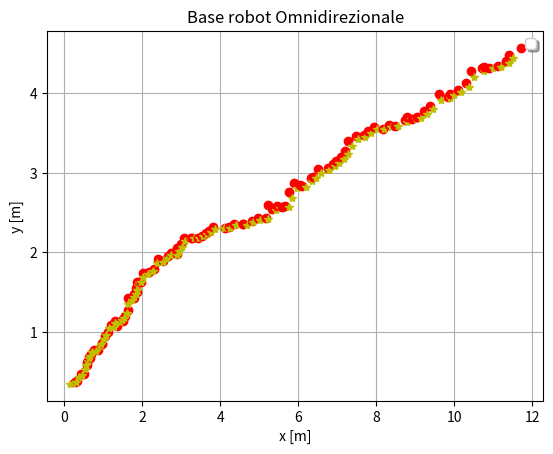

Recreate this plot in Python.
from numpy import *
from numpy.linalg import inv,det
import matplotlib.pyplot as plt

#Function to project the state and the error covariance ahead
def kf_predict(X, P, A, Q, B, U):
    X = dot(A, X) + dot(B, U)
    P = dot(A, dot(P, A.T)) + Q
    return(X,P)

#function to update the measurement

def kf_update(X, P, Y, H, R):
    IM = dot(H, X)
    IS = R + dot(H, dot(P, H.T))
    K = dot(P, dot(H.T, inv(IS)))
    X = X + dot(K, (Y-IM))
    P = P - dot(K, dot(IS, K.T))
    LH = gauss_pdf(Y, IM, IS)
    return (X,P,K,IM,IS,LH)

def gauss_pdf(X, M, S):
    if M.shape[1] == 1:
        DX = X - tile(M, X.shape[1])
        E = 0.5 * sum(DX * (dot(inv(S), DX)), axis=0)
        E = E + 0.5 * M.shape[0] * log(2 * pi) + 0.5 * log(det(S))
        P = exp(-E)
    elif X.shape[1] == 1:
        DX = tile(X, M.shape[1])- M
        E = 0.5 * sum(DX * (dot(inv(S), DX)), axis=0)
        E = E + 0.5 * M.shape[0] * log(2 * pi) + 0.5 * log(det(S))
        P = exp(-E)
    else:
        DX = X-M
        E = 0.5 * dot(DX.T, dot(inv(S), DX))
        E = E + 0.5 * M.shape[0] * log(2 * pi) + 0.5 * log(det(S))
        P = exp(-E)
    return (P[0],E[0])



#time step of mobile movement
dt = 0.01
#Initialization of state matrices
X= array([[0.0], [0.0], [0.1], [0.1]])
print(X)
P= diag((0.01, 0.01, 0.01, 0.01))
A= array([[1, 0, dt , 0], [0, 1, 0, dt], [0, 0, 1.1, 0], [0, 0, 0,0.1]])
Q = eye(X.shape[0])
B = eye(X.shape[0])
U = zeros(X.shape[0])


# Measurement matrices
Y = array([[X[0,0] + abs(random.randn(1)[0])], [X[1,0] +abs(random.randn(1)[0])]])
print(abs(random.randn(1)[0]))
H = array([[1, 0, 0, 0], [0, 1, 0, 0]])
R = eye(Y.shape[0])*1


# Number of iterations in Kalman Filter
N_iter = 100

# Applying the Kalman Filter
for i in arange(0, N_iter):
    (X, P) = kf_predict(X, P, A, Q, B, U)
    (X, P, K, IM, IS, LH) = kf_update(X, P, Y, H, R)
    Y = array([[X[0,0] + abs(0.1*random.randn(1)[0])],[X[1, 0] +abs(0.1 * random.randn(1)[0])]])
    plt.plot(X[0,0],X[1,0],'y*')
    plt.plot(Y[0],Y[1],'ro')
    
    
plt.title("Base robot Omnidirezionale")
plt.xlabel(" x [m] ")
plt.ylabel(" y [m] ")
plt.legend(('Estimated','Measured'),'upper center',shadow=True)
plt.grid(True)
plt.show()